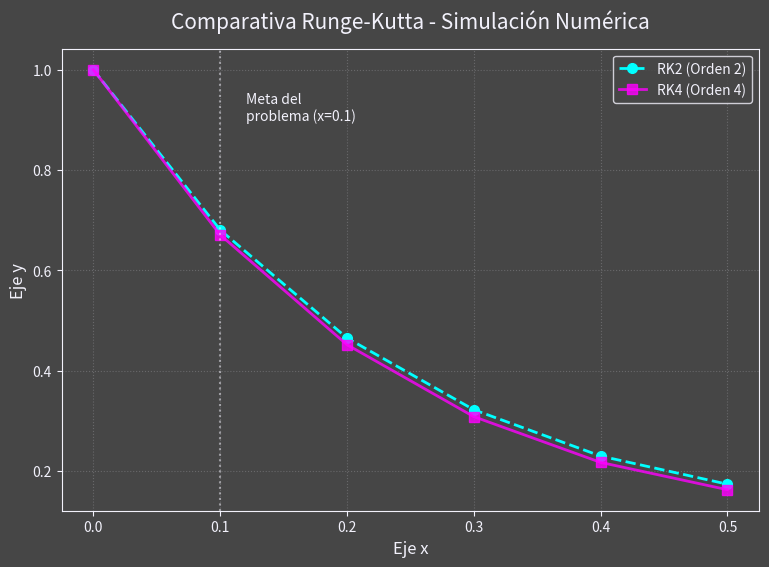

Write Python code to recreate this figure.
import numpy as np
import matplotlib.pyplot as plt

def f(x, y):
    """Nuestra ecuación diferencial: y' = x^2 - 4y"""
    return x**2 - 4*y

def runge_kutta_2(x0, y0, h, pasos):
    """Simulación usando Runge-Kutta de 2do Orden (RK2)"""
    x_vals = [x0]
    y_vals = [y0]
    
    for i in range(pasos):
        x = x_vals[-1]
        y = y_vals[-1]
        
        k1 = f(x, y)
        k2 = f(x + h, y + h * k1)
        
        y_next = y + (h / 2) * (k1 + k2)
        x_next = x + h
        
        x_vals.append(x_next)
        y_vals.append(y_next)
        
    return x_vals, y_vals

def runge_kutta_4(x0, y0, h, pasos):
    """Simulación usando Runge-Kutta de 4to Orden (RK4)"""
    x_vals = [x0]
    y_vals = [y0]
    
    for i in range(pasos):
        x = x_vals[-1]
        y = y_vals[-1]
        
        k1 = f(x, y)
        k2 = f(x + h/2, y + (h/2) * k1)
        k3 = f(x + h/2, y + (h/2) * k2)
        k4 = f(x + h, y + h * k3)
        
        y_next = y + (h / 6) * (k1 + 2*k2 + 2*k3 + k4)
        x_next = x + h
        
        x_vals.append(x_next)
        y_vals.append(y_next)
        
    return x_vals, y_vals

# 🎒 Preparando el terreno
x_inicial = 0.0
y_inicial = 1.0
h_paso = 0.1
num_pasos = 5  # Haremos 5 pasos para que la gráfica luzca chula, pero nos enfocaremos en el primero.

# ¡A darle que es mole de olla!
x_rk2, y_rk2 = runge_kutta_2(x_inicial, y_inicial, h_paso, num_pasos)
x_rk4, y_rk4 = runge_kutta_4(x_inicial, y_inicial, h_paso, num_pasos)

print("🚀 Resultados para un solo paso (x = 0.1):")
print("-" * 50)
print(f"RK2 (Orden 2) -> y(0.1) = {y_rk2[1]:.5f}")
print(f"RK4 (Orden 4) -> y(0.1) = {y_rk4[1]:.5f}")
print("-" * 50)

# --- SECCIÓN DE VISUALIZACIÓN CYBERPUNK ---
bg_color = '#464646'   
fg_color = '#f2f1fb'   
cyan_neon = '#00ffff'  
magenta_neon = '#ff00ff' 

plt.figure(figsize=(9, 6), facecolor=bg_color)
ax = plt.axes()
ax.set_facecolor(bg_color)

# Estilizando ejes
for spine in ax.spines.values():
    spine.set_color(fg_color)
ax.tick_params(axis='x', colors=fg_color)
ax.tick_params(axis='y', colors=fg_color)
ax.yaxis.label.set_color(fg_color)
ax.xaxis.label.set_color(fg_color)
ax.title.set_color(fg_color)

# Ploteamos ambas aproximaciones
plt.plot(x_rk2, y_rk2, color=cyan_neon, marker='o', linestyle='dashed', 
         linewidth=2, markersize=7, label='RK2 (Orden 2)')
plt.plot(x_rk4, y_rk4, color=magenta_neon, marker='s', linestyle='-', 
         linewidth=2, markersize=7, label='RK4 (Orden 4)', alpha=0.8)

# Resaltar el primer paso (el que pide el problema)
plt.axvline(x=0.1, color=fg_color, linestyle=':', alpha=0.5)
plt.text(0.12, 0.9, 'Meta del\nproblema (x=0.1)', color=fg_color, fontsize=10)

# Detalles de la gráfica
plt.title('Comparativa Runge-Kutta - Simulación Numérica', fontsize=15, pad=15)
plt.xlabel('Eje x', fontsize=12)
plt.ylabel('Eje y', fontsize=12)
plt.grid(color=fg_color, linestyle=':', alpha=0.2)
plt.legend(facecolor=bg_color, edgecolor=fg_color, labelcolor=fg_color)

# ¡Mostramos la joyita!
plt.show()
